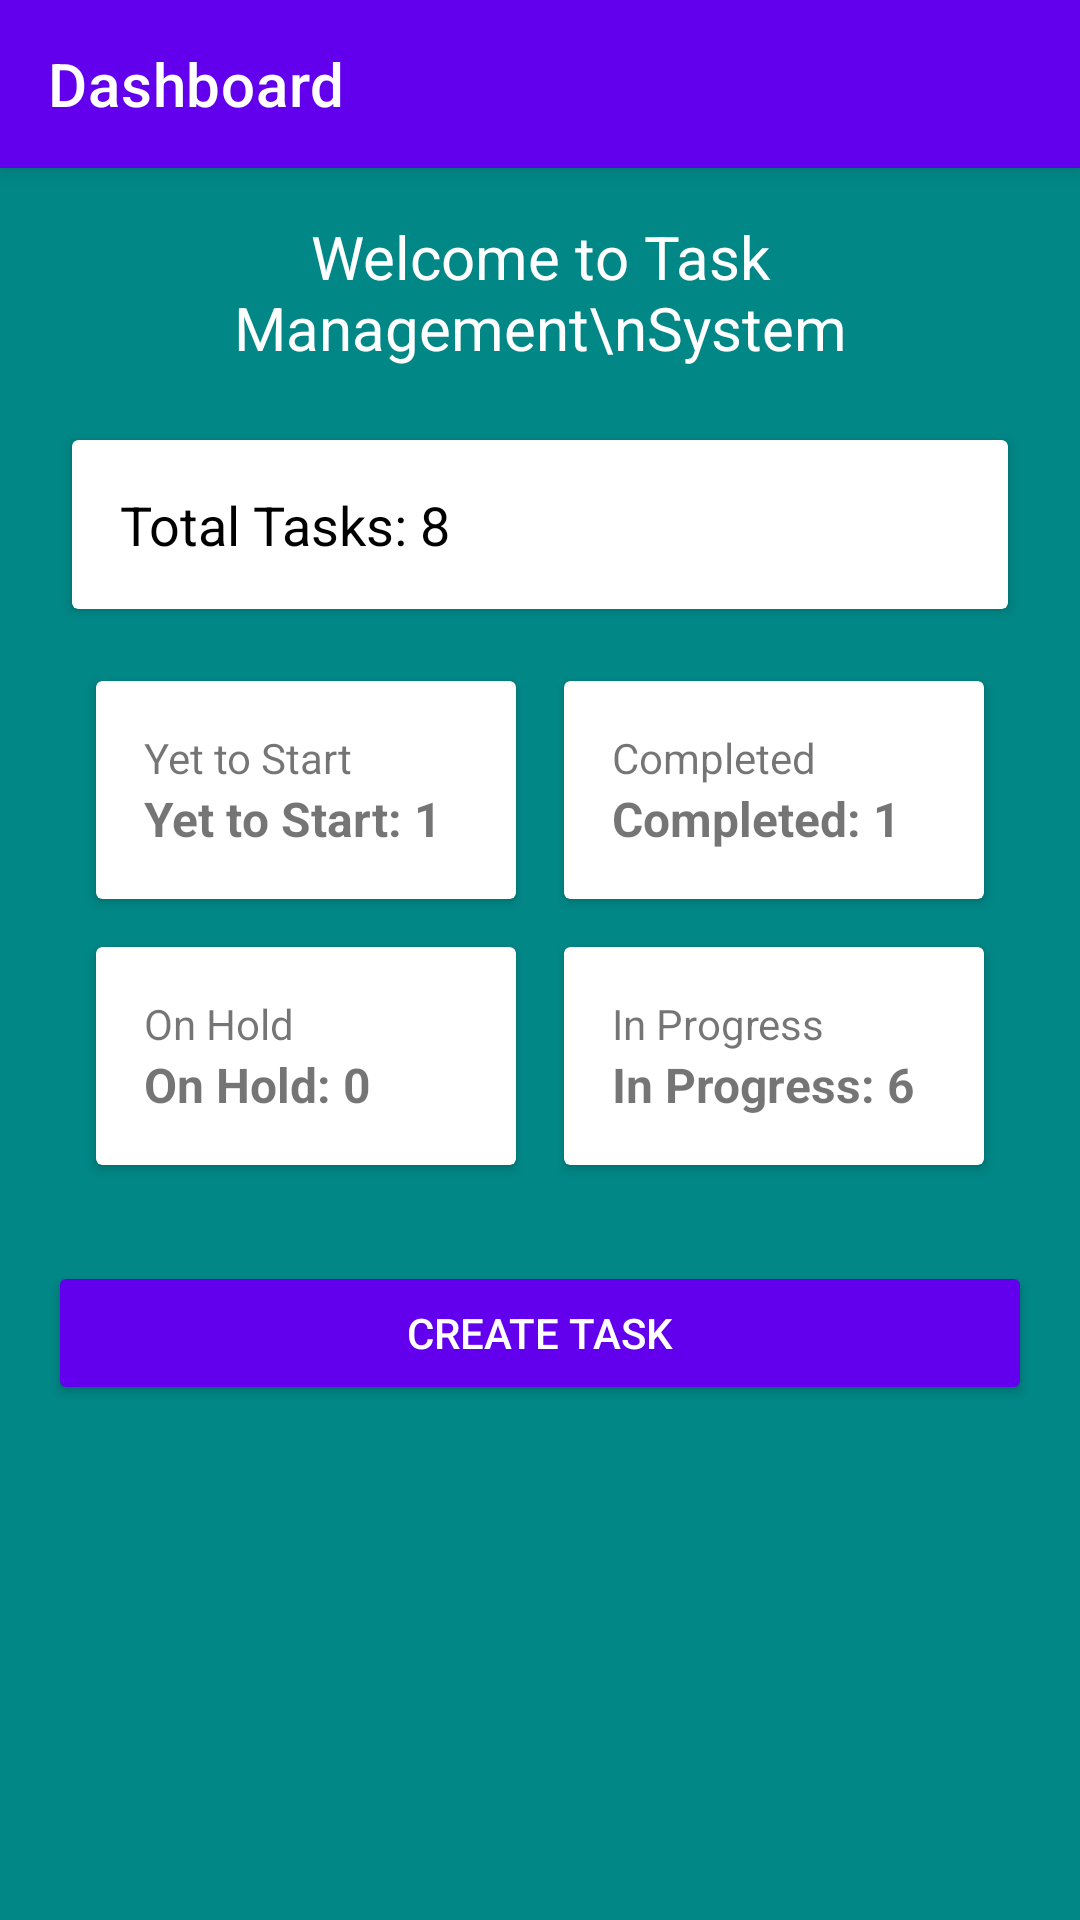

Produce the Android XML layout that renders to this screen, including the resource entries it uses.
<!-- AndroidManifest.xml: application theme Theme.LoginScreen -->
<!-- res/layout/activity_user_dashboard.xml -->
<?xml version="1.0" encoding="utf-8"?>
<LinearLayout xmlns:android="http://schemas.android.com/apk/res/android"
    xmlns:app="http://schemas.android.com/apk/res-auto"
    android:layout_width="match_parent"
    android:layout_height="match_parent"
    android:orientation="vertical"
    android:background="@color/teal_700">

    <androidx.appcompat.widget.Toolbar
        android:id="@+id/toolbar"
        android:layout_width="match_parent"
        android:layout_height="?attr/actionBarSize"
        android:background="?attr/colorPrimary"
        android:elevation="4dp"
        android:theme="@style/ThemeOverlay.AppCompat.Dark.ActionBar"
        app:title="Dashboard"
        app:titleTextColor="@color/white"
        app:popupTheme="@style/ThemeOverlay.AppCompat.Light"/>

    <ScrollView
        android:layout_width="match_parent"
        android:layout_height="match_parent"
        android:fillViewport="true">

        <LinearLayout
            android:layout_width="match_parent"
            android:layout_height="wrap_content"
            android:orientation="vertical"
            android:padding="16dp">

            <TextView
                android:layout_width="match_parent"
                android:layout_height="wrap_content"
                android:text="Welcome to Task Management\nSystem"
                android:textAlignment="center"
                android:textColor="@android:color/white"
                android:textSize="20sp"
                android:layout_marginBottom="16dp"/>

            <androidx.cardview.widget.CardView
                android:layout_width="match_parent"
                android:layout_height="wrap_content"
                android:layout_margin="8dp">
                
                <TextView
                    android:id="@+id/tvTotalTasks"
                    android:layout_width="match_parent"
                    android:layout_height="wrap_content"
                    android:padding="16dp"
                    android:text="Total Tasks: 8"
                    android:textSize="18sp"
                    android:textColor="@android:color/black"/>
            </androidx.cardview.widget.CardView>

            <GridLayout
                android:layout_width="match_parent"
                android:layout_height="wrap_content"
                android:columnCount="2"
                android:rowCount="2"
                android:alignmentMode="alignMargins"
                android:columnOrderPreserved="false"
                android:layout_margin="8dp">

                <androidx.cardview.widget.CardView
                    android:layout_width="0dp"
                    android:layout_height="wrap_content"
                    android:layout_columnWeight="1"
                    android:layout_margin="8dp">
                    
                    <LinearLayout
                        android:layout_width="match_parent"
                        android:layout_height="wrap_content"
                        android:orientation="vertical"
                        android:padding="16dp">
                        
                        <TextView
                            android:layout_width="wrap_content"
                            android:layout_height="wrap_content"
                            android:text="Yet to Start"
                            android:textSize="14sp"/>
                        
                        <TextView
                            android:id="@+id/tvYetToStart"
                            android:layout_width="wrap_content"
                            android:layout_height="wrap_content"
                            android:text="Yet to Start: 1"
                            android:textSize="16sp"
                            android:textStyle="bold"/>
                    </LinearLayout>
                </androidx.cardview.widget.CardView>

                <androidx.cardview.widget.CardView
                    android:layout_width="0dp"
                    android:layout_height="wrap_content"
                    android:layout_columnWeight="1"
                    android:layout_margin="8dp">
                    
                    <LinearLayout
                        android:layout_width="match_parent"
                        android:layout_height="wrap_content"
                        android:orientation="vertical"
                        android:padding="16dp">
                        
                        <TextView
                            android:layout_width="wrap_content"
                            android:layout_height="wrap_content"
                            android:text="Completed"
                            android:textSize="14sp"/>
                        
                        <TextView
                            android:id="@+id/tvCompleted"
                            android:layout_width="wrap_content"
                            android:layout_height="wrap_content"
                            android:text="Completed: 1"
                            android:textSize="16sp"
                            android:textStyle="bold"/>
                    </LinearLayout>
                </androidx.cardview.widget.CardView>

                <androidx.cardview.widget.CardView
                    android:layout_width="0dp"
                    android:layout_height="wrap_content"
                    android:layout_columnWeight="1"
                    android:layout_margin="8dp">
                    
                    <LinearLayout
                        android:layout_width="match_parent"
                        android:layout_height="wrap_content"
                        android:orientation="vertical"
                        android:padding="16dp">
                        
                        <TextView
                            android:layout_width="wrap_content"
                            android:layout_height="wrap_content"
                            android:text="On Hold"
                            android:textSize="14sp"/>
                        
                        <TextView
                            android:id="@+id/tvOnHold"
                            android:layout_width="wrap_content"
                            android:layout_height="wrap_content"
                            android:text="On Hold: 0"
                            android:textSize="16sp"
                            android:textStyle="bold"/>
                    </LinearLayout>
                </androidx.cardview.widget.CardView>

                <androidx.cardview.widget.CardView
                    android:layout_width="0dp"
                    android:layout_height="wrap_content"
                    android:layout_columnWeight="1"
                    android:layout_margin="8dp">
                    
                    <LinearLayout
                        android:layout_width="match_parent"
                        android:layout_height="wrap_content"
                        android:orientation="vertical"
                        android:padding="16dp">
                        
                        <TextView
                            android:layout_width="wrap_content"
                            android:layout_height="wrap_content"
                            android:text="In Progress"
                            android:textSize="14sp"/>
                        
                        <TextView
                            android:id="@+id/tvInProgress"
                            android:layout_width="wrap_content"
                            android:layout_height="wrap_content"
                            android:text="In Progress: 6"
                            android:textSize="16sp"
                            android:textStyle="bold"/>
                    </LinearLayout>
                </androidx.cardview.widget.CardView>
            </GridLayout>

            <Button
                android:id="@+id/btnCreateTask"
                android:layout_width="match_parent"
                android:layout_height="wrap_content"
                android:text="CREATE TASK"
                android:textColor="@color/white"
                android:backgroundTint="@color/purple_500"
                android:layout_marginTop="16dp"
                android:padding="12dp"/>

            <androidx.recyclerview.widget.RecyclerView
                android:id="@+id/taskRecyclerView"
                android:layout_width="match_parent"
                android:layout_height="0dp"
                android:layout_weight="1"
                android:layout_marginTop="16dp"
                android:visibility="gone"/>

        </LinearLayout>
    </ScrollView>

</LinearLayout>
<!-- resources referenced by this layout -->
<resources>
  <color name="purple_500">#FF6200EE</color>
  <color name="teal_700">#FF018786</color>
  <color name="white">#FFFFFFFF</color>
  <style name="Theme.LoginScreen" parent="Base.Theme.LoginScreen" />
  <style name="Base.Theme.LoginScreen" parent="Theme.MaterialComponents.DayNight.NoActionBar">
          
          <item name="colorPrimary">@color/purple_500</item>
          <item name="colorPrimaryVariant">@color/purple_700</item>
          <item name="colorOnPrimary">@color/white</item>
          
          
          <item name="colorSecondary">@color/teal_200</item>
          <item name="colorSecondaryVariant">@color/teal_700</item>
          <item name="colorOnSecondary">@color/black</item>
          
          
          <item name="android:statusBarColor">?attr/colorPrimaryVariant</item>
      </style>
  <color name="purple_700">#FF3700B3</color>
  <color name="teal_200">#FF03DAC5</color>
  <color name="black">#FF000000</color>
</resources>
